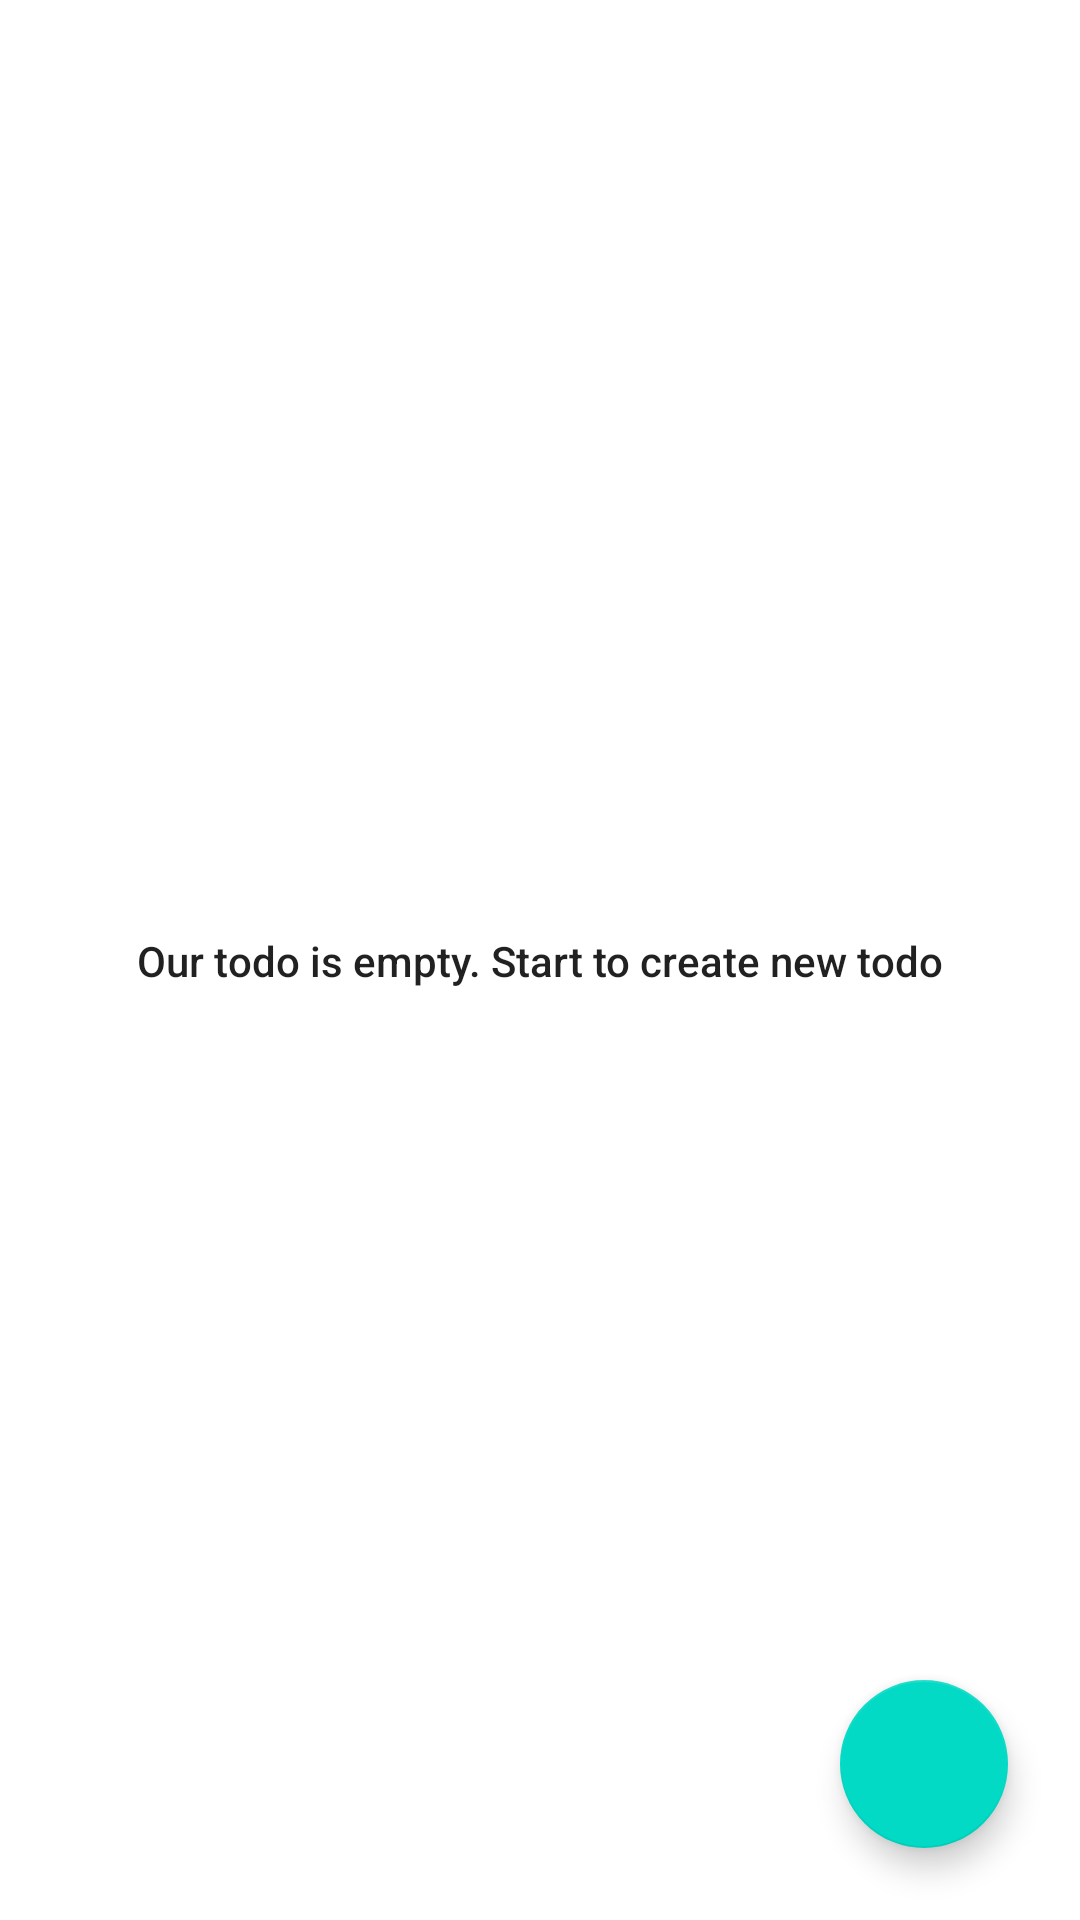

Here is an Android app screen rendered from its layout file. Give the layout XML and the strings, colors and styles it references.
<!-- AndroidManifest.xml: application theme Theme.Todoappweek8 -->
<!-- res/layout/fragment_todo_list.xml -->
<?xml version="1.0" encoding="utf-8"?>
<FrameLayout xmlns:android="http://schemas.android.com/apk/res/android"
    xmlns:app="http://schemas.android.com/apk/res-auto"
    xmlns:tools="http://schemas.android.com/tools"
    android:layout_width="match_parent"
    android:layout_height="match_parent"
    tools:context=".view.TodoListFragment">

    <androidx.constraintlayout.widget.ConstraintLayout
        android:layout_width="match_parent"
        android:layout_height="match_parent">

        <androidx.recyclerview.widget.RecyclerView
            android:id="@+id/recViewTodo"
            android:layout_width="0dp"
            android:layout_height="0dp"
            app:layout_constraintBottom_toBottomOf="parent"
            app:layout_constraintEnd_toEndOf="parent"
            app:layout_constraintStart_toStartOf="parent"
            app:layout_constraintTop_toTopOf="parent" />

        <com.google.android.material.floatingactionbutton.FloatingActionButton
            android:id="@+id/fabAddTodo"
            android:layout_width="wrap_content"
            android:layout_height="wrap_content"
            android:layout_marginEnd="24dp"
            android:layout_marginBottom="24dp"
            android:clickable="true"
            android:src="@drawable/ic_baseline_add_24"
            app:layout_constraintBottom_toBottomOf="parent"
            app:layout_constraintEnd_toEndOf="parent" />

        <TextView
            android:id="@+id/txtEmpty"
            android:layout_width="wrap_content"
            android:layout_height="wrap_content"
            android:layout_marginStart="24dp"
            android:layout_marginEnd="24dp"
            android:text="Our todo is empty. Start to create new todo"
            android:textAppearance="@style/TextAppearance.AppCompat.Body2"
            app:layout_constraintBottom_toBottomOf="parent"
            app:layout_constraintEnd_toEndOf="parent"
            app:layout_constraintStart_toStartOf="@+id/recViewTodo"
            app:layout_constraintTop_toTopOf="parent" />

    </androidx.constraintlayout.widget.ConstraintLayout>

</FrameLayout>
<!-- resources referenced by this layout -->
<resources>
  <style name="Theme.Todoappweek8" parent="Theme.MaterialComponents.DayNight.DarkActionBar">
          
          <item name="colorPrimary">@color/purple_500</item>
          <item name="colorPrimaryVariant">@color/purple_700</item>
          <item name="colorOnPrimary">@color/white</item>
          
          <item name="colorSecondary">@color/teal_200</item>
          <item name="colorSecondaryVariant">@color/teal_700</item>
          <item name="colorOnSecondary">@color/black</item>
          
          <item name="android:statusBarColor" tools:targetApi="l">?attr/colorPrimaryVariant</item>
          
      </style>
  <!-- not gathered from this repository: default colours our renderer supplied (Android Studio template values) -->
  <color name="purple_500">#FF6200EE</color>
  <color name="purple_700">#FF3700B3</color>
  <color name="teal_200">#FF03DAC5</color>
  <color name="teal_700">#FF018786</color>
  <color name="black">#FF000000</color>
  <color name="white">#FFFFFFFF</color>
</resources>
